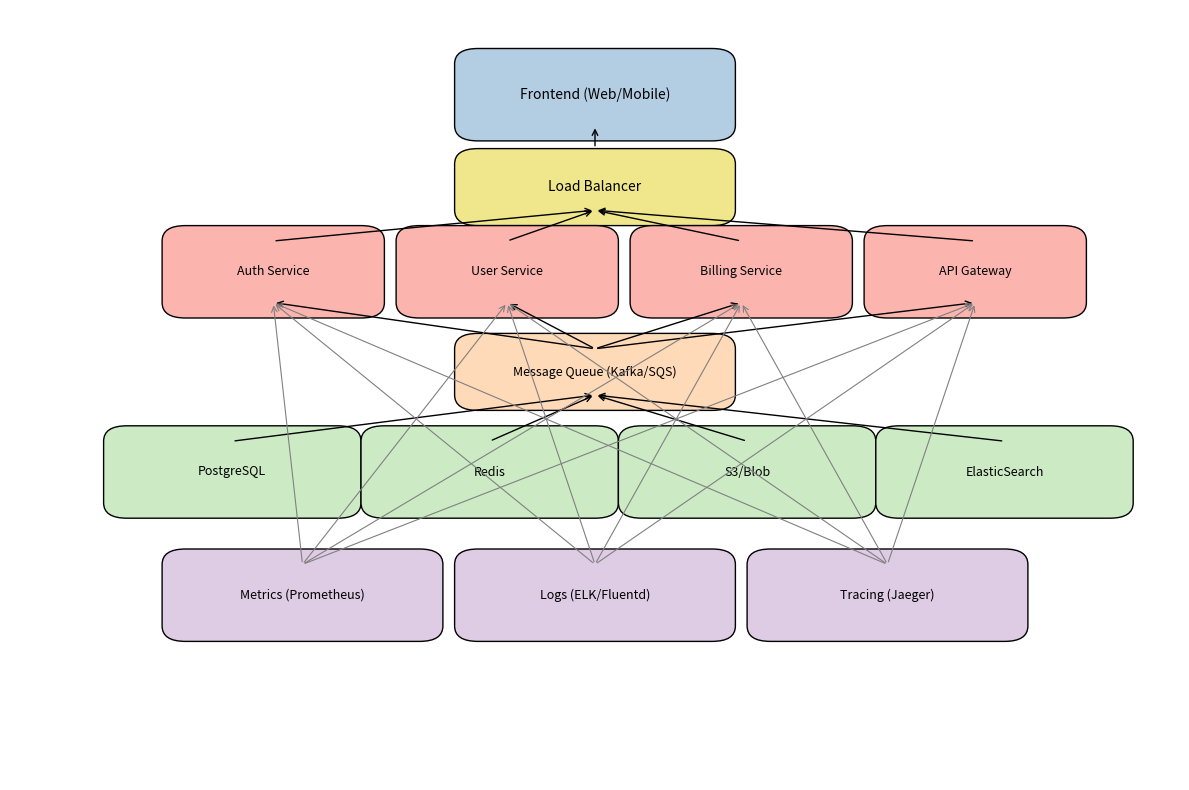

This figure's Python source:
import matplotlib.pyplot as plt
import matplotlib.patches as patches

# Set up the figure
fig, ax = plt.subplots(figsize=(12, 8))
ax.axis('off')

# Define colors
color_app = "#B3CDE3"
color_backend = "#FBB4AE"
color_data = "#CCEBC5"
color_obs = "#DECBE4"

# Draw frontend layer
ax.add_patch(patches.FancyBboxPatch((0.4, 0.85), 0.2, 0.08, boxstyle="round,pad=0.02", 
                                    edgecolor="black", facecolor=color_app))
ax.text(0.5, 0.89, "Frontend (Web/Mobile)", ha='center', va='center', fontsize=10)

# Draw Load Balancer
ax.add_patch(patches.FancyBboxPatch((0.4, 0.74), 0.2, 0.06, boxstyle="round,pad=0.02",
                                    edgecolor="black", facecolor="#f0e68c"))
ax.text(0.5, 0.77, "Load Balancer", ha='center', va='center', fontsize=10)

# Draw backend services
backend_services = ["Auth Service", "User Service", "Billing Service", "API Gateway"]
for i, service in enumerate(backend_services):
    x = 0.15 + i * 0.2
    ax.add_patch(patches.FancyBboxPatch((x, 0.62), 0.15, 0.08, boxstyle="round,pad=0.02", 
                                        edgecolor="black", facecolor=color_backend))
    ax.text(x + 0.075, 0.66, service, ha='center', va='center', fontsize=9)

# Draw Message Queue
ax.add_patch(patches.FancyBboxPatch((0.4, 0.5), 0.2, 0.06, boxstyle="round,pad=0.02",
                                    edgecolor="black", facecolor="#FFDAB9"))
ax.text(0.5, 0.53, "Message Queue (Kafka/SQS)", ha='center', va='center', fontsize=9)

# Draw data layer
data_services = ["PostgreSQL", "Redis", "S3/Blob", "ElasticSearch"]
for i, db in enumerate(data_services):
    x = 0.1 + i * 0.22
    ax.add_patch(patches.FancyBboxPatch((x, 0.36), 0.18, 0.08, boxstyle="round,pad=0.02",
                                        edgecolor="black", facecolor=color_data))
    ax.text(x + 0.09, 0.40, db, ha='center', va='center', fontsize=9)

# Observability layer
obs_components = ["Metrics (Prometheus)", "Logs (ELK/Fluentd)", "Tracing (Jaeger)"]
for i, obs in enumerate(obs_components):
    x = 0.15 + i * 0.25
    ax.add_patch(patches.FancyBboxPatch((x, 0.2), 0.2, 0.08, boxstyle="round,pad=0.02",
                                        edgecolor="black", facecolor=color_obs))
    ax.text(x + 0.1, 0.24, obs, ha='center', va='center', fontsize=9)

# Connect components with arrows
arrow_params = dict(arrowstyle='->', color='black', lw=1)

# Frontend to Load Balancer
ax.annotate('', xy=(0.5, 0.85), xytext=(0.5, 0.82), arrowprops=arrow_params)
# Load Balancer to each backend
for i in range(4):
    x = 0.225 + i * 0.2
    ax.annotate('', xy=(0.5, 0.74), xytext=(x, 0.70), arrowprops=arrow_params)

# Backend to queue
for i in range(4):
    x = 0.225 + i * 0.2
    ax.annotate('', xy=(x, 0.62), xytext=(0.5, 0.56), arrowprops=arrow_params)

# Queue to databases
for i in range(4):
    x = 0.19 + i * 0.22
    ax.annotate('', xy=(0.5, 0.5), xytext=(x, 0.44), arrowprops=arrow_params)

# Backend to observability
for i in range(4):
    x1 = 0.225 + i * 0.2
    for j in range(3):
        x2 = 0.25 + j * 0.25
        ax.annotate('', xy=(x1, 0.62), xytext=(x2, 0.28), arrowprops=dict(arrowstyle='->', color='gray', lw=0.8))

# Display the diagram
plt.tight_layout()
plt.show()
